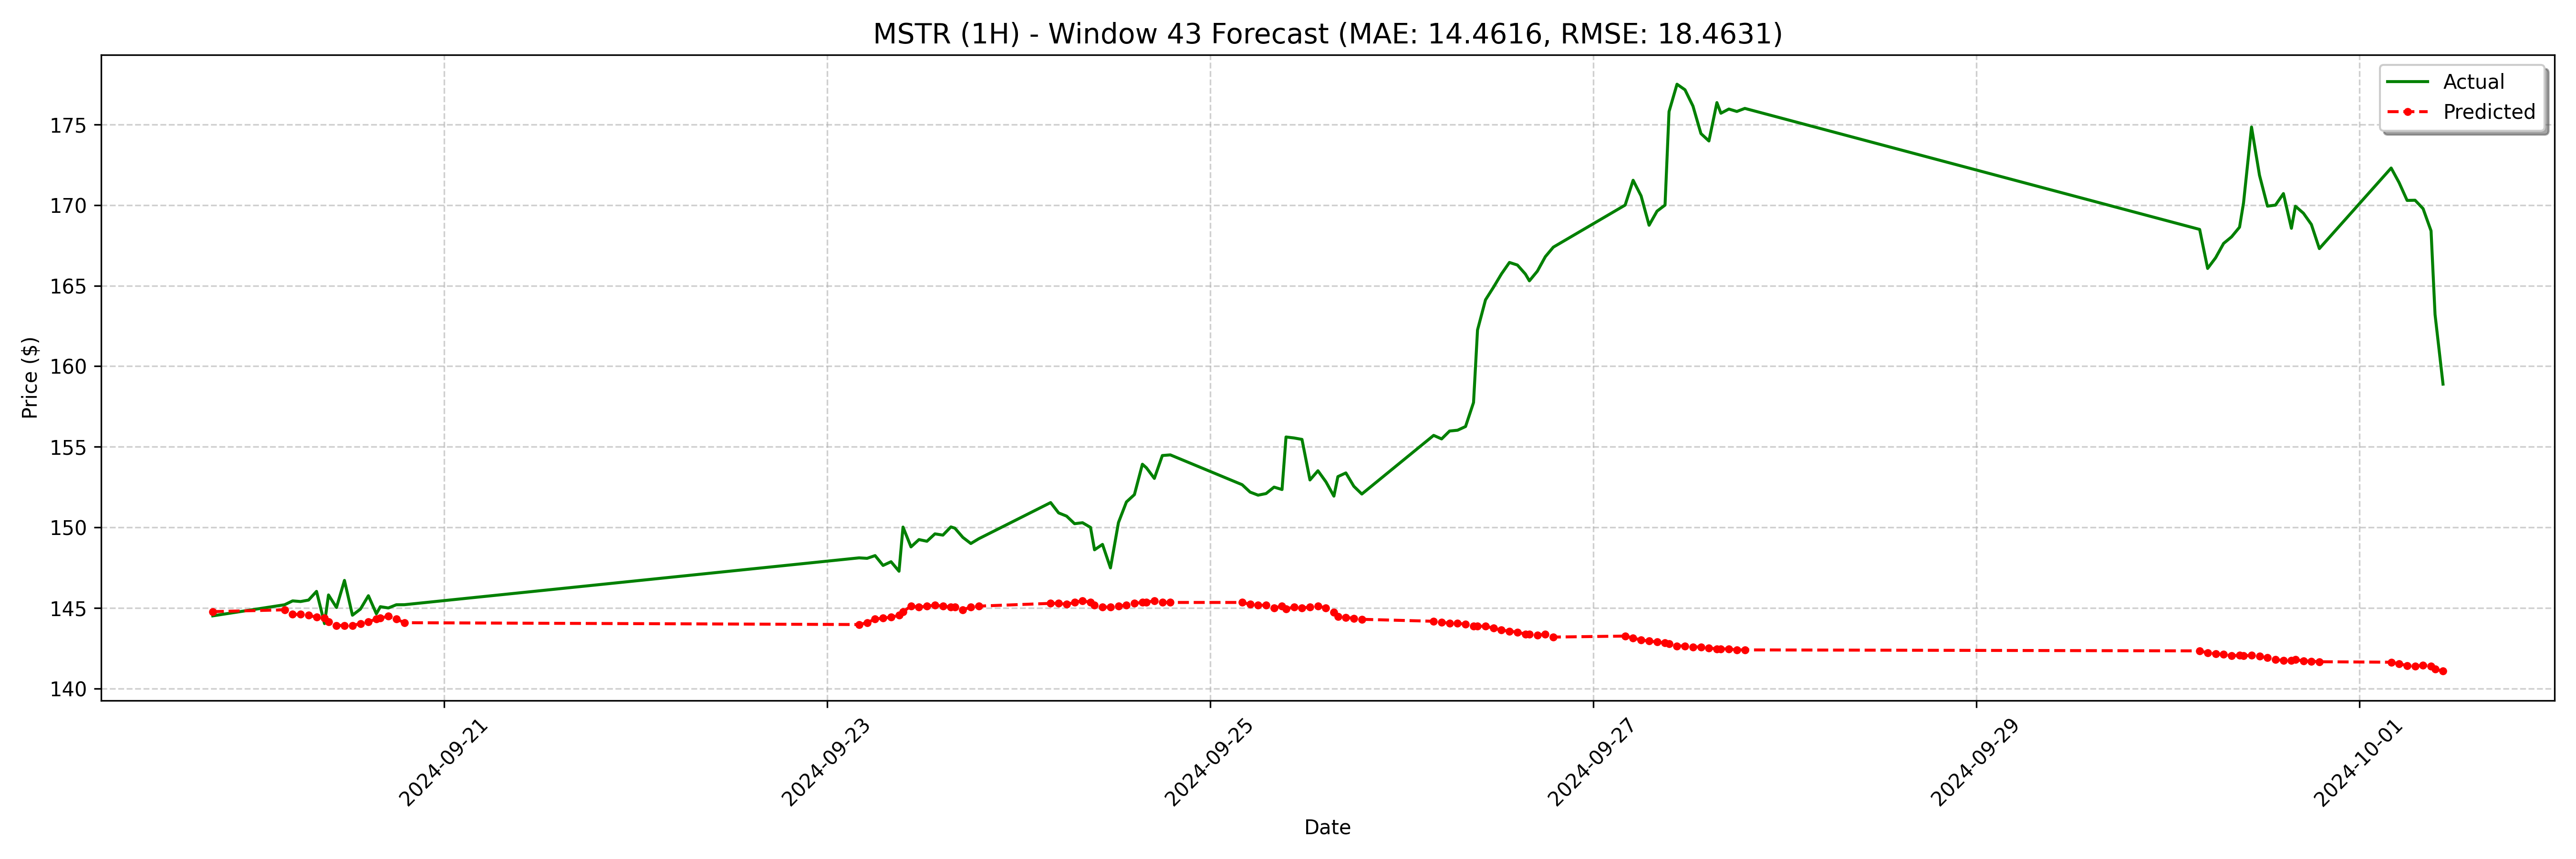

The data file committed next to this chart (first rows):
date, actual, forecast
2024-09-19 19:00:00-04:00, 144.5, 144.8
2024-09-20 04:00:00-04:00, 145.2, 144.9
2024-09-20 05:00:00-04:00, 145.4, 144.6
2024-09-20 06:00:00-04:00, 145.4, 144.6
2024-09-20 07:00:00-04:00, 145.5, 144.5
2024-09-20 08:00:00-04:00, 146, 144.4
2024-09-20 09:00:00-04:00, 144, 144.4
2024-09-20 09:30:00-04:00, 145.8, 144.1
2024-09-20 10:30:00-04:00, 145, 143.9
2024-09-20 11:30:00-04:00, 146.7, 143.9
2024-09-20 12:30:00-04:00, 144.6, 143.9
2024-09-20 13:30:00-04:00, 144.9, 144
2024-09-20 14:30:00-04:00, 145.8, 144.1
2024-09-20 15:30:00-04:00, 144.6, 144.3
2024-09-20 16:00:00-04:00, 145.1, 144.4
2024-09-20 17:00:00-04:00, 145.0, 144.5
2024-09-20 18:00:00-04:00, 145.2, 144.3
2024-09-20 19:00:00-04:00, 145.2, 144.1
2024-09-23 04:00:00-04:00, 148.1, 144
2024-09-23 05:00:00-04:00, 148.1, 144.1
2024-09-23 06:00:00-04:00, 148.2, 144.3
2024-09-23 07:00:00-04:00, 147.6, 144.4
2024-09-23 08:00:00-04:00, 147.9, 144.4
2024-09-23 09:00:00-04:00, 147.3, 144.5
2024-09-23 09:30:00-04:00, 150, 144.8
2024-09-23 10:30:00-04:00, 148.8, 145.1
2024-09-23 11:30:00-04:00, 149.2, 145.1
2024-09-23 12:30:00-04:00, 149.1, 145.1
2024-09-23 13:30:00-04:00, 149.6, 145.2
2024-09-23 14:30:00-04:00, 149.5, 145.1
2024-09-23 15:30:00-04:00, 150, 145.1
2024-09-23 16:00:00-04:00, 150, 145.1
2024-09-23 17:00:00-04:00, 149.4, 144.9
2024-09-23 18:00:00-04:00, 149.0, 145.1
2024-09-23 19:00:00-04:00, 149.3, 145.1
2024-09-24 04:00:00-04:00, 151.5, 145.3
2024-09-24 05:00:00-04:00, 150.9, 145.3
2024-09-24 06:00:00-04:00, 150.7, 145.2
2024-09-24 07:00:00-04:00, 150.2, 145.3
2024-09-24 08:00:00-04:00, 150.3, 145.5
2024-09-24 09:00:00-04:00, 150.0, 145.3
2024-09-24 09:30:00-04:00, 148.6, 145.2
2024-09-24 10:30:00-04:00, 148.9, 145.1
2024-09-24 11:30:00-04:00, 147.5, 145.1
2024-09-24 12:30:00-04:00, 150.3, 145.1
2024-09-24 13:30:00-04:00, 151.6, 145.2
2024-09-24 14:30:00-04:00, 152, 145.3
2024-09-24 15:30:00-04:00, 153.9, 145.3
2024-09-24 16:00:00-04:00, 153.7, 145.3
2024-09-24 17:00:00-04:00, 153, 145.5
2024-09-24 18:00:00-04:00, 154.5, 145.3
2024-09-24 19:00:00-04:00, 154.5, 145.3
2024-09-25 04:00:00-04:00, 152.7, 145.3
2024-09-25 05:00:00-04:00, 152.2, 145.2
2024-09-25 06:00:00-04:00, 152.0, 145.2
2024-09-25 07:00:00-04:00, 152.1, 145.2
2024-09-25 08:00:00-04:00, 152.5, 145
2024-09-25 09:00:00-04:00, 152.3, 145.1
2024-09-25 09:30:00-04:00, 155.6, 144.9
2024-09-25 10:30:00-04:00, 155.6, 145.1
... 68 more rows
